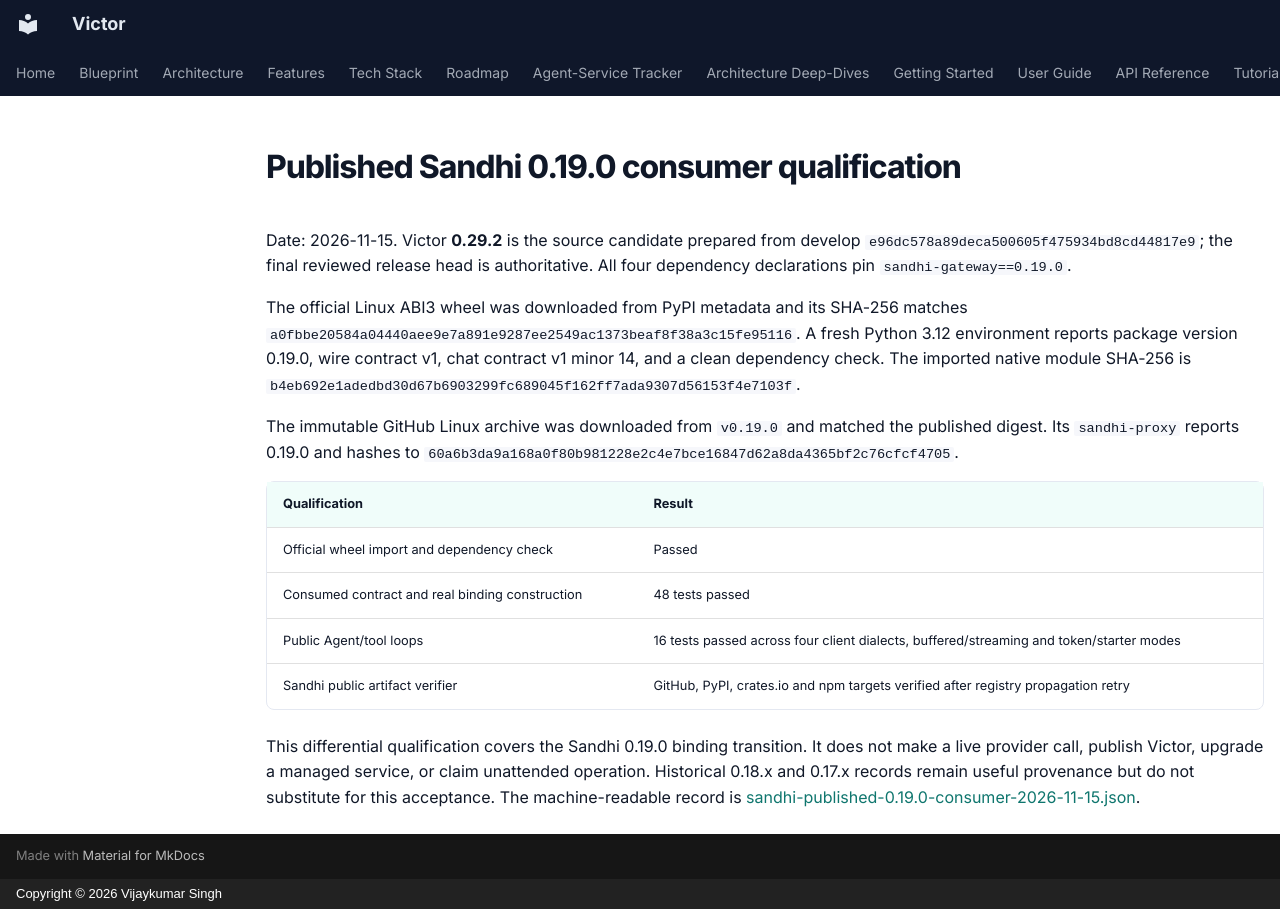

repository: anvai-labs/victor · page: reviews/sandhi-published-0.19.0-consumer-2026-11-15/index.html · generator: mkdocs · copyright: Copyright © 2026 Vijaykumar Singh

# Published Sandhi 0.19.0 consumer qualification

Date: 2026-11-15. Victor **0.29.2** is the source candidate prepared from develop
`e96dc578a89deca500605f475934bd8cd44817e9`; the final reviewed release head is
authoritative. All four dependency declarations pin `sandhi-gateway==0.19.0`.

The official Linux ABI3 wheel was downloaded from PyPI metadata and its SHA-256
matches `a0fbbe20584a04440aee9e7a891e9287ee2549ac1373beaf8f38a3c15fe95116`. A fresh
Python 3.12 environment reports package version 0.19.0, wire contract v1, chat
contract v1 minor 14, and a clean dependency check. The imported native module
SHA-256 is `b4eb692e1adedbd30d67b6903299fc689045f162ff7ada9307d56153f4e7103f`.

The immutable GitHub Linux archive was downloaded from `v0.19.0` and matched the
published digest. Its `sandhi-proxy` reports 0.19.0 and hashes to
`60a6b3da9a168a0f80b981228e2c4e7bce16847d62a8da4365bf2c76cfcf4705`.

| Qualification | Result |
| --- | --- |
| Official wheel import and dependency check | Passed |
| Consumed contract and real binding construction | 48 tests passed |
| Public Agent/tool loops | 16 tests passed across four client dialects, buffered/streaming and token/starter modes |
| Sandhi public artifact verifier | GitHub, PyPI, crates.io and npm targets verified after registry propagation retry |

This differential qualification covers the Sandhi 0.19.0 binding transition. It
does not make a live provider call, publish Victor, upgrade a managed service, or
claim unattended operation. Historical 0.18.x and 0.17.x records remain useful
provenance but do not substitute for this acceptance. The machine-readable record
is [sandhi-published-0.19.0-consumer-2026-11-15.json](artifacts/sandhi-published-0.19.0-consumer-2026-11-15.json).
